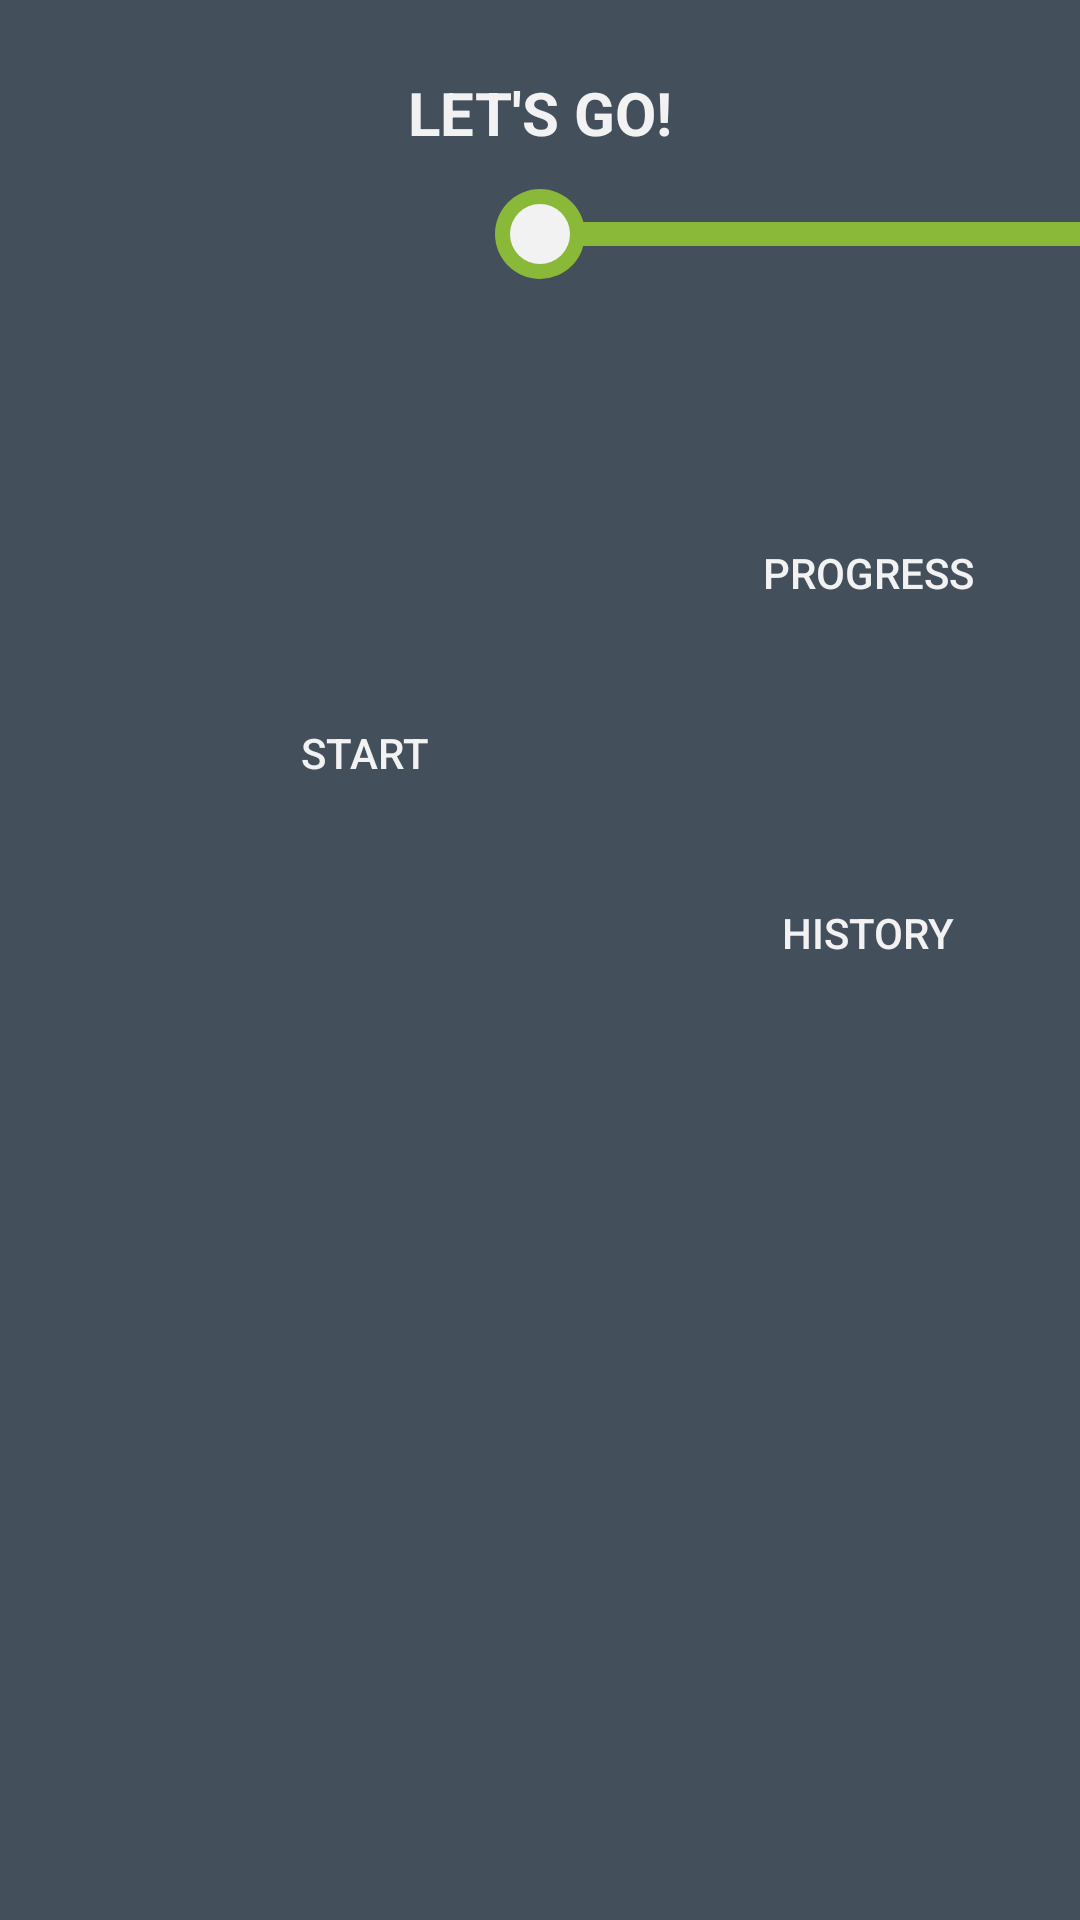

Here is an Android app screen rendered from its layout file. Give the layout XML and the strings, colors and styles it references.
<!-- AndroidManifest.xml: application theme ApplicationTheme -->
<!-- res/layout/fragment_activities_view.xml -->
<?xml version="1.0" encoding="utf-8"?>
<RelativeLayout xmlns:android="http://schemas.android.com/apk/res/android"
    android:layout_width="match_parent"
    android:layout_height="match_parent"
    android:background="@color/plantit_light_gray"
>

  <TextView
      android:id="@+id/fsgv_title_text"
      android:layout_width="wrap_content"
      android:layout_height="wrap_content"
      android:layout_centerHorizontal="true"
      android:layout_marginBottom="12dp"
      android:layout_marginTop="@dimen/plantit_activity_margin"
      android:background="@color/plantit_light_gray"
      android:text="LET'S GO!"
      android:textColor="@color/plantit_white"
      android:textSize="20sp"
      android:textStyle="bold"
  />

  <LinearLayout
      android:layout_width="wrap_content"
      android:layout_height="wrap_content"
      android:layout_below="@id/fsgv_title_text"
      android:background="@color/plantit_light_gray"
  >

    <View
        android:layout_width="match_parent"
        android:layout_height="8dp"
        android:layout_marginTop="11dp"
        android:layout_weight="1"
        android:background="@color/plantit_light_gray"
    />

    <View
        android:layout_width="match_parent"
        android:layout_height="8dp"
        android:layout_marginTop="11dp"
        android:layout_weight="1"
        android:background="@color/plantit_green"
    />
  </LinearLayout>

  <View
      android:id="@+id/fsgv_checkpoint"
      android:layout_width="30dp"
      android:layout_height="30dp"
      android:layout_below="@id/fsgv_title_text"
      android:layout_centerHorizontal="true"
      android:layout_marginBottom="@dimen/plantit_activity_margin"
      android:background="@drawable/shape_checkpoint_left"
  />

  <LinearLayout
      android:layout_width="match_parent"
      android:layout_height="wrap_content"
      android:layout_below="@id/fsgv_checkpoint"
      android:layout_centerInParent="true"
      android:background="@color/plantit_light_gray"
      android:orientation="horizontal"
      android:padding="@dimen/plantit_activity_margin"
  >

    <Button
        android:id="@+id/menuStart"
        android:layout_width="match_parent"
        android:layout_height="220dp"
        android:layout_marginBottom="20dp"
        android:layout_weight="0.6"
        android:background="@drawable/shape_button_content_rounded_corners"
        android:text="START"
        android:textColor="@color/plantit_white"
    />

    <LinearLayout
        android:layout_width="match_parent"
        android:layout_height="wrap_content"
        android:layout_weight="1"
        android:background="@color/plantit_light_gray"
        android:orientation="vertical"
        android:paddingLeft="@dimen/plantit_activity_margin"
    >

      <Button
          android:id="@+id/menuProgress"
          android:layout_width="match_parent"
          android:layout_height="100dp"
          android:layout_marginBottom="20dp"
          android:background="@drawable/shape_button_content_rounded_corners"
          android:text="PROGRESS"
          android:textColor="@color/plantit_white"
      />

      <Button
          android:id="@+id/menuHistory"
          android:layout_width="match_parent"
          android:layout_height="100dp"
          android:layout_marginBottom="20dp"
          android:background="@drawable/shape_button_content_rounded_corners"
          android:text="HISTORY"
          android:textColor="@color/plantit_white"
      />


    </LinearLayout>

  </LinearLayout>

</RelativeLayout>
<!-- resources referenced by this layout -->
<resources>
  <color name="plantit_green">#8ab839</color>
  
    //Social network colors
  <color name="plantit_light_gray">#434f5b</color>
  <color name="plantit_white">#f2f2f2</color>
  <dimen name="plantit_activity_margin">24dp</dimen>
  <!-- drawable shape_button_content_rounded_corners (drawable) -->
  <?xml version="1.0" encoding="utf-8"?>
  <shape xmlns:android="http://schemas.android.com/apk/res/android"
      android:shape="rectangle" android:padding="10dp">
      <solid android:color="@color/plantit_dark_sandy"/>
      <corners
          android:bottomRightRadius="5dp"
          android:bottomLeftRadius="5dp"
          android:topLeftRadius="5dp"
          android:topRightRadius="5dp"/>
  </shape>
  <!-- drawable shape_checkpoint_left (drawable) -->
  <?xml version="1.0" encoding="utf-8"?>
  <layer-list xmlns:android="http://schemas.android.com/apk/res/android">
      
      <item>
          <shape android:shape="oval">
              <solid android:color="@color/plantit_green"/>
              <size
                  android:width="15dp"
                  android:height="15dp"/>
          </shape>
      </item>
      
      <item>
          <shape android:shape="oval">
              
              <stroke android:color="@android:color/transparent"
                  android:width="10dp"/>
              <solid android:color="@color/plantit_white"/>
              <size
                  android:width="10dp"
                  android:height="10dp"/>
          </shape>
      </item>
  </layer-list>
  <style name="ApplicationTheme" parent="@style/Theme.AppCompat.NoActionBar">
          <item name="android:background">@color/plantit_dark_gray</item>
  
          //Fullscreen
          <item name="windowNoTitle">true</item>
          <item name="windowActionBar">false</item>
          <item name="android:windowFullscreen">true</item>
          <item name="android:windowContentOverlay">@null</item>
      </style>
  <color name="plantit_dark_gray">#2e2e2e</color>
</resources>
